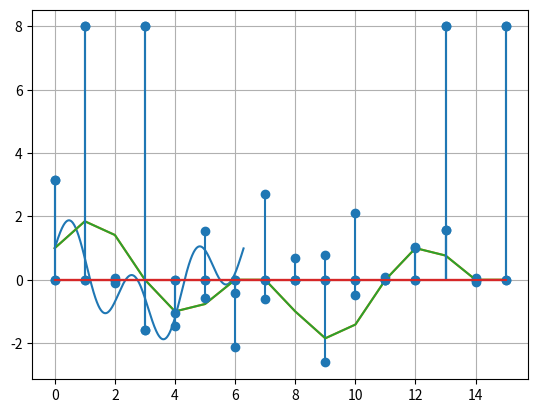

The matplotlib source for this figure:
from cmath import *

import matplotlib.pyplot as plt
import numpy as np


def inner_function(x):
    return np.sin(3 * x) + np.cos(x)


def discretize(n):
    return [inner_function(i * 2 * pi / n) for i in range(n)]


def draw_inner_function():
    x = np.arange(0, 2 * pi, 0.01)
    y = inner_function(x)
    plt.plot(x, y)
    plt.grid()
    plt.show()


def draw_samples(samples):
    plt.plot(samples)
    plt.grid()
    plt.show()


def draw_peaks(data):
    plt.stem(data)
    plt.grid()
    plt.show()


def dft(x):
    n = len(x)
    c = [0.0 + 0.0j] * n
    for k in range(n):
        for m in range(n):
            c[k] += x[m] * exp(-2j * pi * k * m / n)
    return c


def idft(x):
    n = len(x)
    c = [0.0 + 0.0j] * n
    for k in range(n):
        for m in range(n):
            c[k] += x[m] * exp(2j * pi * k * m / n)
        c[k] *= 1 / n
    return c


def fft(x):
    n = len(x)
    r = n // 2
    out = [0. + 0.0j] * n

    for i in range(r):
        out[i] = x[i] + x[i + r]
        out[i + r] = (x[i] - x[i + r]) * exp(-2j * pi * i / n)

    if n > 2:
        top_list = fft(out[:r])
        bot_list = fft(out[r:])

        for i in range(r):
            out[i * 2] = top_list[i]
            out[(i + 1) * 2 - 1] = bot_list[i]

    return out


def main():
    draw_inner_function()

    n = 16
    samples = discretize(n)
    draw_samples(samples)

    spectrum = dft(samples)
    magnitudes = np.abs(spectrum)
    draw_peaks(magnitudes)
    phases = np.angle(spectrum)
    draw_peaks(phases)

    another_samples = [x.real for x in idft(spectrum)]
    draw_samples(another_samples)

    spectrum = fft(samples)
    magnitudes = np.abs(spectrum)
    draw_peaks(magnitudes)
    phases = np.angle(spectrum)
    draw_peaks(phases)


if __name__ == "__main__":
    main()
